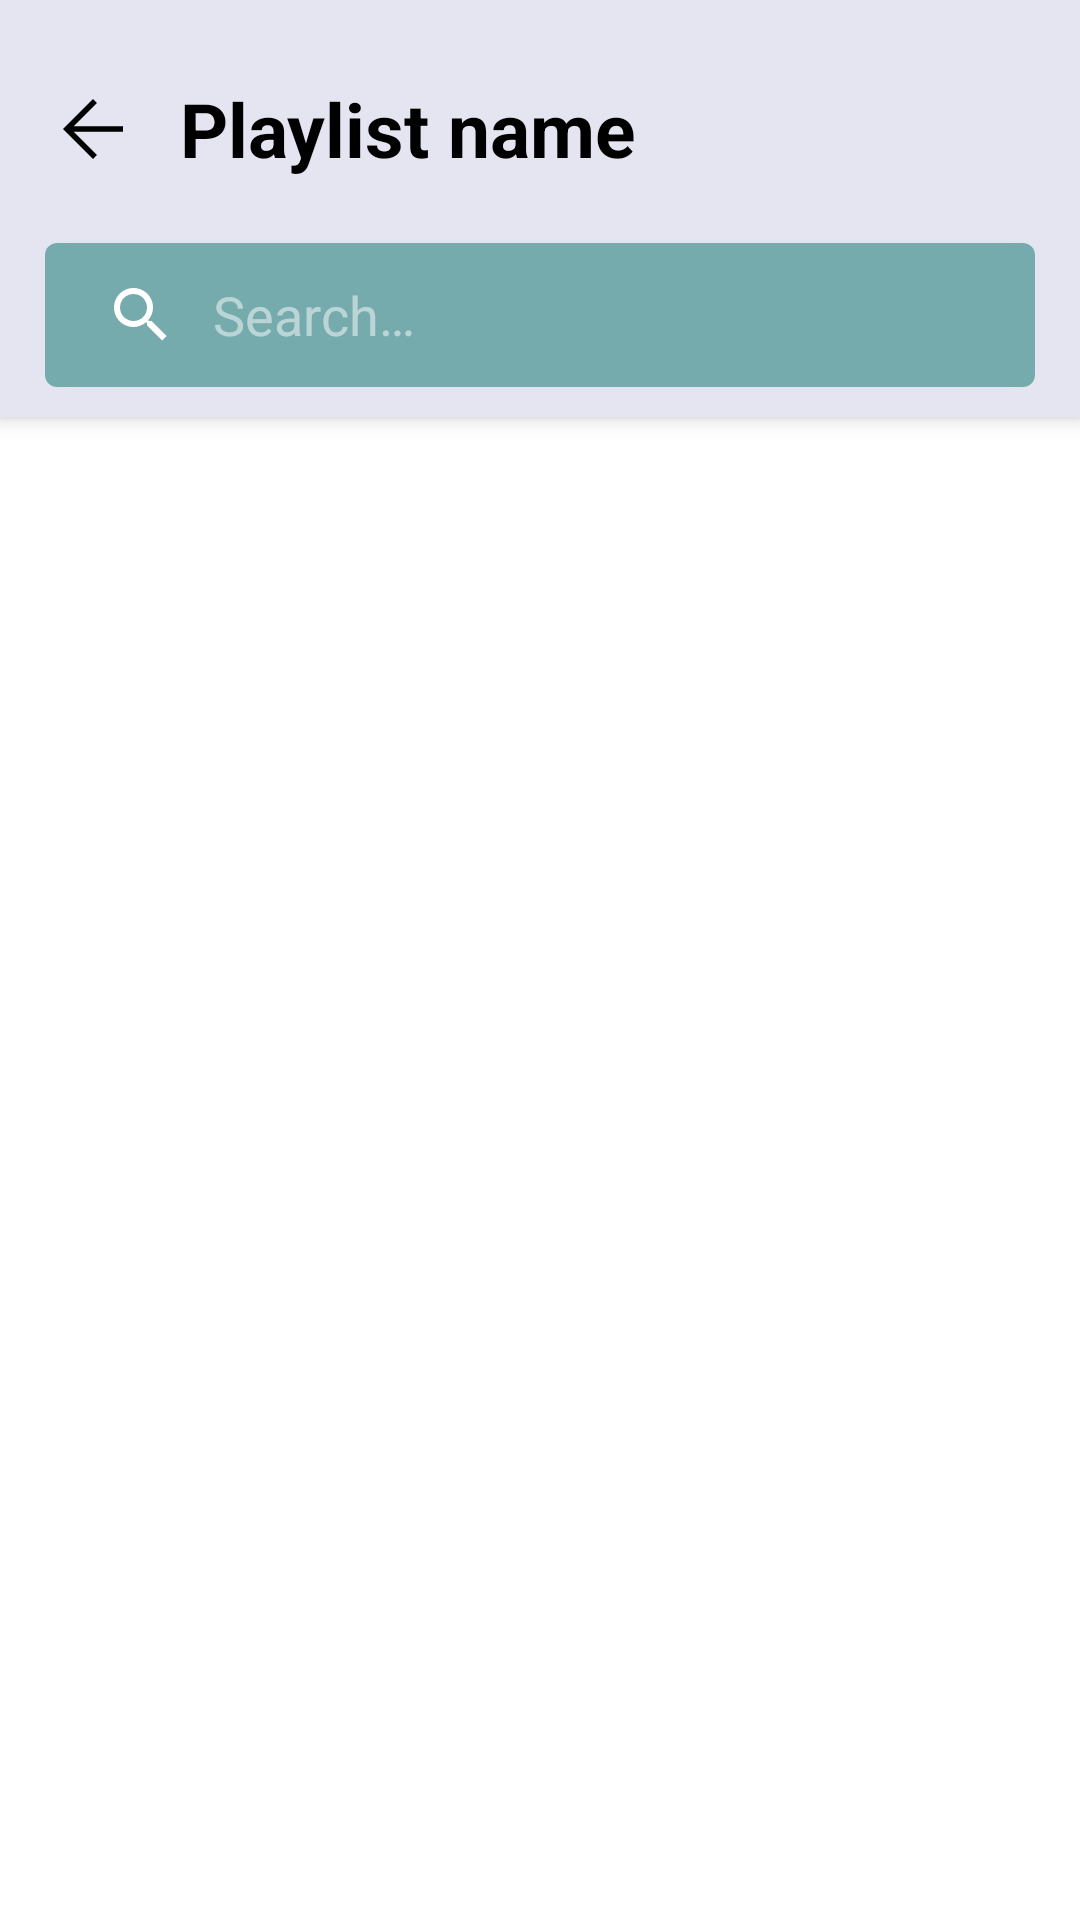

Write the Android layout XML for this screen, with the resource values it uses.
<!-- AndroidManifest.xml: activity theme Theme.Musica -->
<!-- res/layout/activity_playlist_detail.xml -->
<?xml version="1.0" encoding="utf-8"?>
<FrameLayout xmlns:android="http://schemas.android.com/apk/res/android"
    xmlns:app="http://schemas.android.com/apk/res-auto"
    xmlns:tools="http://schemas.android.com/tools"
    android:layout_width="match_parent"
    android:layout_height="match_parent"
    tools:context=".PlaylistDetailActivity">

    
    <androidx.coordinatorlayout.widget.CoordinatorLayout
        android:id="@+id/container"
        android:layout_width="match_parent"
        android:layout_height="match_parent"
        android:fitsSystemWindows="true">

        <com.google.android.material.appbar.AppBarLayout
            android:background="#e5e5f1"
            android:id="@+id/appbar"
            android:layout_width="match_parent"
            android:layout_height="wrap_content"
            android:fitsSystemWindows="true"
            android:theme="@style/ThemeOverlay.AppCompat.Dark.ActionBar"

            >


            <androidx.appcompat.widget.Toolbar
                android:layout_marginTop="15dp"
                android:id="@+id/toolbar1"
                android:layout_width="match_parent"
                android:layout_height="wrap_content"
                app:layout_scrollFlags="scroll">

                    <ImageView

                        android:layout_width="30dp"
                        android:layout_height="30dp"
                        android:id="@+id/backBtn"
                        android:src="@drawable/arrow_back"/>

                    <TextView
                        android:textColor="@color/black"
                        android:id="@+id/playlistName"
                        android:layout_width="wrap_content"
                        android:layout_height="wrap_content"
                        android:text="Playlist name"
                        android:textSize="25sp"
                        android:textStyle="bold"
                        android:layout_marginStart="30dp"/>
                <ImageView

                    android:layout_width="30dp"
                    android:layout_height="30dp"
                    android:id="@+id/addSongs"
                    android:src="@drawable/baseline_playlist_add_24"
                    android:layout_gravity="right"
                    android:layout_marginRight="15dp"

                    />


            </androidx.appcompat.widget.Toolbar>

            <androidx.cardview.widget.CardView
                android:layout_marginStart="15dp"
                android:layout_marginEnd="15dp"
                android:layout_marginTop="10dp"
                android:layout_marginBottom="10dp"
                app:cardCornerRadius="4dp"
                android:layout_below="@+id/toolbar1"
                android:layout_width="match_parent"
                android:layout_height="wrap_content">

                <androidx.appcompat.widget.SearchView
                    android:id="@+id/searchBtn"
                    app:iconifiedByDefault="false"
                    android:background="#76ABAE"
                    android:layout_width="match_parent"
                    android:layout_height="wrap_content" />

            </androidx.cardview.widget.CardView>


        </com.google.android.material.appbar.AppBarLayout>

        <RelativeLayout
            android:id="@+id/content"
            android:layout_width="match_parent"
            android:layout_height="match_parent"
            android:layout_below="@+id/topBar"
            app:layout_behavior="@string/appbar_scrolling_view_behavior">

            
            <androidx.recyclerview.widget.RecyclerView
                android:id="@+id/musicRecyclerViewPlaylist"
                android:layout_width="match_parent"
                android:layout_height="match_parent"
                android:background="#fff" />
        </RelativeLayout>
    </androidx.coordinatorlayout.widget.CoordinatorLayout>

</FrameLayout>
<!-- resources referenced by this layout -->
<resources>
  <color name="black">#FF000000</color>
  <!-- drawable arrow_back (drawable) -->
  <?xml version="1.0" encoding="utf-8"?>
  <vector xmlns:android="http://schemas.android.com/apk/res/android" android:width="48dp" android:height="48dp" android:viewportWidth="960" android:viewportHeight="960" >
      <path android:fillColor="@android:color/black" android:pathData="M480,800L160,480L480,160L522,202L274,450L800,450L800,510L274,510L522,758L480,800Z"/>
  </vector>
  <style name="Theme.Musica" parent="Theme.MaterialComponents.DayNight.NoActionBar">
          
          <item name="colorPrimary">#153448</item>
          <item name="colorPrimaryVariant">#ECCF69</item>
          <item name="colorOnPrimary">@color/white</item>
          
          <item name="colorSecondary">@color/cream</item>
          <item name="colorSecondaryVariant">@color/gold</item>
          <item name="colorOnSecondary">#0c0c0e</item>
          
          <item name="android:statusBarColor">@color/blue</item>
          
      </style>
  <color name="white">#ffff</color>
  <color name="cream">#f8e7ac</color>
  <color name="gold">#C07F00</color>
  <color name="blue">#1B2e48</color>
</resources>
